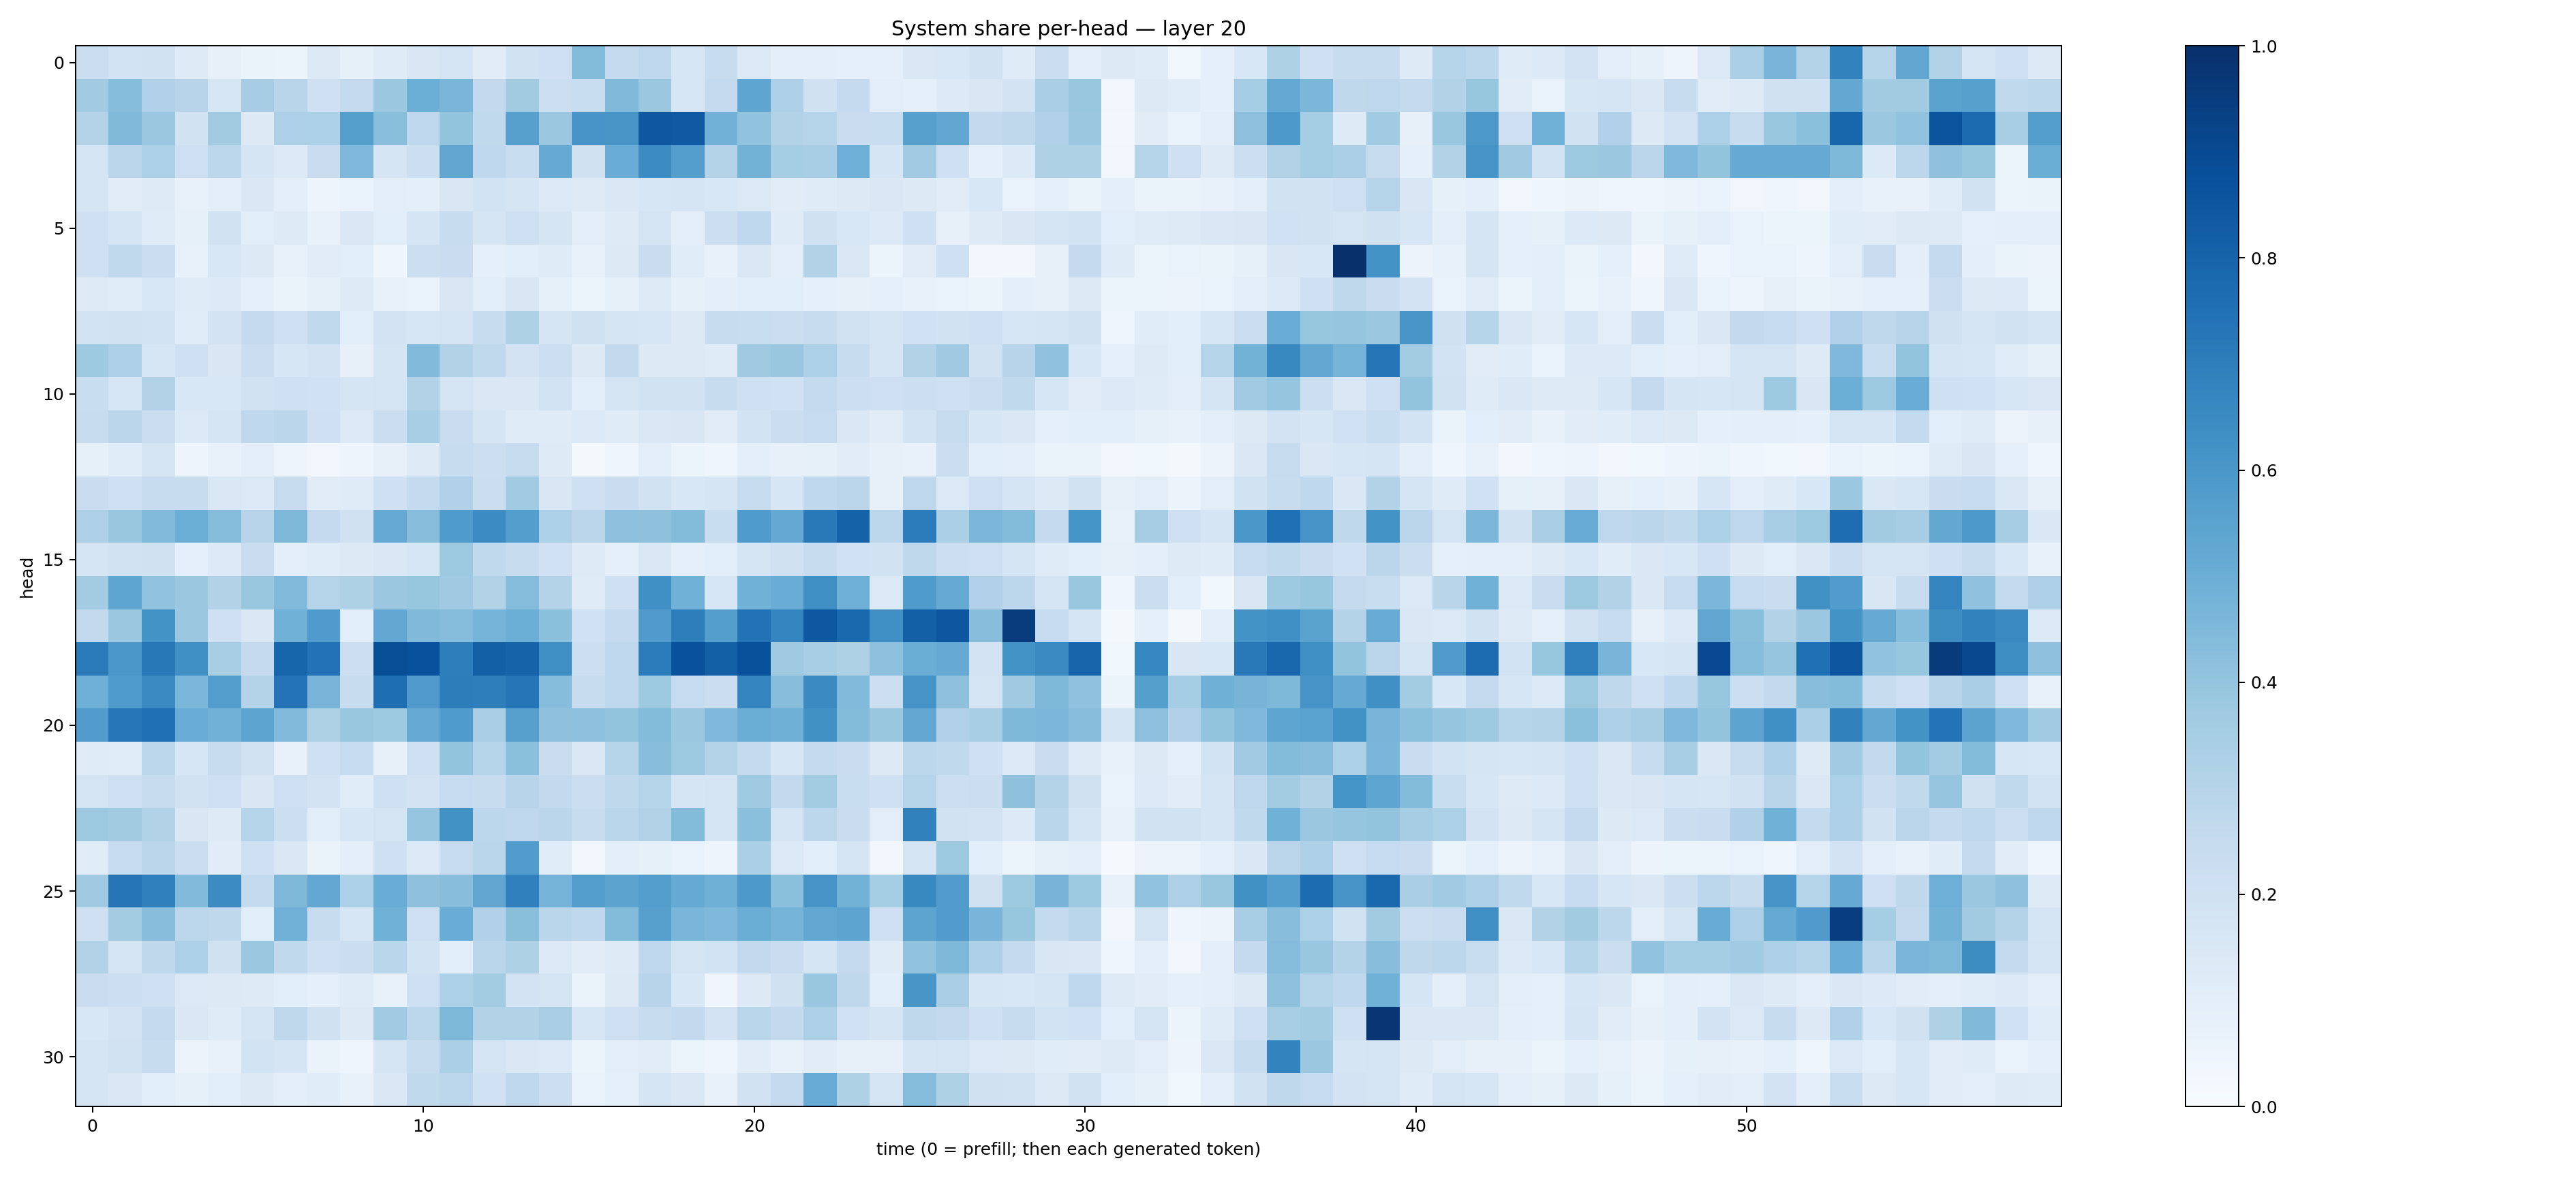

The file beside this chart, header and first rows:
0.22564268, 0.18529342, 0.18791439, 0.12493644, 0.08182293, 0.065926746, 0.060630515, 0.13272068, 0.08210838, 0.1197423, 0.15212758, 0.1752574, 0.111900024, 0.18818976, 0.20336224, 0.43966585, 0.2538334, 0.2758023, 0.15841655, 0.24004343, 0.13684808, 0.095214516, 0.09409606, 0.09278314
0.3656, 0.4316, 0.3188, 0.2944, 0.1619, 0.3494, 0.2924, 0.2109, 0.2557, 0.3803, 0.4962, 0.4612, 0.2609, 0.3604, 0.2167, 0.2321, 0.4461, 0.3801, 0.1583, 0.2577, 0.5372, 0.3279, 0.1992, 0.2525
0.3077, 0.446, 0.3811, 0.1879, 0.3605, 0.1298, 0.327, 0.3283, 0.5648, 0.4248, 0.276, 0.4018, 0.265, 0.5617, 0.3826, 0.6092, 0.6036, 0.8451, 0.838, 0.4822, 0.404, 0.311, 0.3, 0.2301
0.1656, 0.2813, 0.3283, 0.2126, 0.2808, 0.1701, 0.1336, 0.2302, 0.4509, 0.1661, 0.2151, 0.5344, 0.2669, 0.2312, 0.515, 0.1972, 0.5078, 0.6484, 0.5669, 0.3051, 0.4788, 0.3542, 0.3476, 0.4947
0.169, 0.1127, 0.1213, 0.0729, 0.09877, 0.1469, 0.09448, 0.05069, 0.06832, 0.1022, 0.09484, 0.152, 0.1853, 0.1651, 0.1337, 0.1215, 0.1423, 0.1565, 0.1679, 0.1526, 0.1389, 0.1101, 0.1188, 0.1307
0.2087, 0.1713, 0.1181, 0.0853, 0.1936, 0.1071, 0.1212, 0.07233, 0.147, 0.1071, 0.1669, 0.2413, 0.1659, 0.2131, 0.1665, 0.1018, 0.1242, 0.1775, 0.1044, 0.2178, 0.2675, 0.1182, 0.1971, 0.1547
0.2099, 0.2637, 0.2242, 0.07366, 0.1527, 0.1302, 0.07318, 0.1099, 0.1087, 0.04218, 0.2153, 0.2281, 0.08675, 0.1083, 0.1192, 0.07737, 0.1313, 0.2269, 0.1141, 0.07567, 0.1478, 0.1016, 0.3144, 0.1416
0.1228, 0.1159, 0.1557, 0.1208, 0.1354, 0.08955, 0.06367, 0.08277, 0.1246, 0.07307, 0.06659, 0.1492, 0.1065, 0.1491, 0.08335, 0.05109, 0.08474, 0.1233, 0.08212, 0.1015, 0.1088, 0.1059, 0.08989, 0.08158
0.1859, 0.1916, 0.184, 0.1167, 0.1826, 0.2506, 0.2087, 0.262, 0.1075, 0.1834, 0.1632, 0.178, 0.2395, 0.3209, 0.1642, 0.1962, 0.1701, 0.1607, 0.1295, 0.2385, 0.2329, 0.2189, 0.238, 0.1884
0.3733, 0.326, 0.1591, 0.208, 0.1506, 0.2217, 0.1602, 0.1804, 0.07975, 0.1646, 0.4426, 0.3125, 0.2617, 0.1825, 0.216, 0.1259, 0.2598, 0.1296, 0.1299, 0.1179, 0.368, 0.3852, 0.3316, 0.2402
0.2324, 0.1589, 0.3164, 0.1539, 0.154, 0.1924, 0.2058, 0.2021, 0.1664, 0.1779, 0.3092, 0.1743, 0.143, 0.142, 0.1857, 0.1059, 0.1747, 0.1899, 0.1883, 0.2398, 0.2106, 0.1993, 0.2571, 0.2179
0.241, 0.2848, 0.2197, 0.1377, 0.1644, 0.2675, 0.2824, 0.2034, 0.1402, 0.2214, 0.3438, 0.2289, 0.1673, 0.1191, 0.1201, 0.1363, 0.1209, 0.1433, 0.1514, 0.1119, 0.1856, 0.2189, 0.2487, 0.1422
0.08205, 0.115, 0.1748, 0.04691, 0.07213, 0.1004, 0.04986, 0.035, 0.05014, 0.0795, 0.1222, 0.2362, 0.216, 0.2366, 0.1217, 0.02303, 0.0403, 0.1042, 0.05339, 0.04337, 0.09627, 0.08037, 0.08474, 0.1102
0.2293, 0.2057, 0.2413, 0.2353, 0.1448, 0.1402, 0.2432, 0.113, 0.1175, 0.2084, 0.256, 0.3175, 0.2212, 0.3669, 0.1503, 0.2063, 0.2279, 0.1898, 0.1552, 0.169, 0.2449, 0.1635, 0.2686, 0.2832
0.3269, 0.388, 0.442, 0.4979, 0.4342, 0.2956, 0.4554, 0.2513, 0.1966, 0.5127, 0.4288, 0.5836, 0.6469, 0.5664, 0.3297, 0.2837, 0.4155, 0.4122, 0.439, 0.2336, 0.5856, 0.5219, 0.716, 0.8078
0.1763, 0.1932, 0.1982, 0.09114, 0.1358, 0.2294, 0.09724, 0.1168, 0.1264, 0.1441, 0.1586, 0.3784, 0.2642, 0.2353, 0.2002, 0.1231, 0.08775, 0.1433, 0.09176, 0.1083, 0.1662, 0.1972, 0.2401, 0.202
0.3559, 0.5384, 0.4041, 0.3816, 0.3105, 0.3851, 0.4448, 0.2991, 0.3222, 0.3823, 0.3923, 0.37, 0.3123, 0.4337, 0.3051, 0.1196, 0.2045, 0.6321, 0.4875, 0.1582, 0.4848, 0.5069, 0.6366, 0.4928
0.2612, 0.3795, 0.6173, 0.3795, 0.2034, 0.1439, 0.4877, 0.5802, 0.1085, 0.5239, 0.4478, 0.4343, 0.4731, 0.4985, 0.4196, 0.2031, 0.2525, 0.5811, 0.6965, 0.5676, 0.7429, 0.6745, 0.8456, 0.7826
0.7119, 0.6014, 0.7218, 0.6324, 0.3416, 0.253, 0.7932, 0.7431, 0.2178, 0.8853, 0.8744, 0.6962, 0.8144, 0.8021, 0.6363, 0.2178, 0.268, 0.7059, 0.8716, 0.8147, 0.868, 0.3694, 0.3464, 0.3217
0.4952, 0.5852, 0.6562, 0.4573, 0.5716, 0.3051, 0.7406, 0.4681, 0.2388, 0.7606, 0.5799, 0.6998, 0.6986, 0.7279, 0.4302, 0.2416, 0.2739, 0.3754, 0.2478, 0.2209, 0.6745, 0.429, 0.6497, 0.4444
0.5751, 0.7232, 0.7536, 0.5073, 0.4838, 0.5408, 0.4436, 0.3236, 0.3863, 0.3741, 0.5191, 0.5854, 0.3386, 0.5586, 0.414, 0.4141, 0.4011, 0.4387, 0.3818, 0.4508, 0.5021, 0.4918, 0.6279, 0.4384
0.1181, 0.117, 0.2776, 0.1586, 0.2357, 0.1914, 0.076, 0.2055, 0.2487, 0.08113, 0.2097, 0.3987, 0.3026, 0.4188, 0.2277, 0.1472, 0.2995, 0.4277, 0.3774, 0.3047, 0.2564, 0.1626, 0.2578, 0.2267
0.1781, 0.214, 0.2438, 0.1942, 0.2131, 0.1515, 0.2144, 0.1799, 0.1148, 0.2077, 0.181, 0.2476, 0.2377, 0.2967, 0.2612, 0.2197, 0.2729, 0.3017, 0.1696, 0.1765, 0.3691, 0.26, 0.357, 0.2307
0.3786, 0.3602, 0.3109, 0.1498, 0.1219, 0.3044, 0.2175, 0.1077, 0.1616, 0.1763, 0.3976, 0.6214, 0.2807, 0.2747, 0.285, 0.2375, 0.2868, 0.3158, 0.438, 0.1753, 0.4218, 0.1702, 0.2787, 0.2294
0.1142, 0.2463, 0.2829, 0.2214, 0.1121, 0.2084, 0.1452, 0.06425, 0.1007, 0.2103, 0.1362, 0.2475, 0.2888, 0.5767, 0.1165, 0.0309, 0.09672, 0.0834, 0.06681, 0.04799, 0.3355, 0.1377, 0.1092, 0.1779
0.3693, 0.7344, 0.6878, 0.444, 0.6463, 0.2568, 0.4567, 0.5268, 0.3292, 0.5049, 0.4109, 0.4258, 0.5327, 0.691, 0.4732, 0.5717, 0.5435, 0.5676, 0.519, 0.4909, 0.5923, 0.4189, 0.6123, 0.4803
0.2093, 0.3567, 0.426, 0.2783, 0.2713, 0.1084, 0.4813, 0.241, 0.1564, 0.4861, 0.2111, 0.5052, 0.3188, 0.4251, 0.2889, 0.2672, 0.4388, 0.561, 0.4617, 0.4521, 0.5023, 0.4751, 0.5252, 0.5398
0.3114, 0.1759, 0.2706, 0.3297, 0.1978, 0.3827, 0.2643, 0.2079, 0.2206, 0.2855, 0.184, 0.1062, 0.2859, 0.3222, 0.1397, 0.113, 0.1235, 0.2742, 0.1791, 0.1847, 0.2608, 0.2284, 0.1658, 0.2522
0.2285, 0.2149, 0.2068, 0.1392, 0.1251, 0.1232, 0.1066, 0.08888, 0.1188, 0.07796, 0.2082, 0.331, 0.359, 0.1808, 0.1791, 0.06346, 0.1313, 0.2931, 0.1535, 0.04431, 0.1313, 0.1986, 0.3866, 0.2697
0.1542, 0.1826, 0.2559, 0.1459, 0.1174, 0.1736, 0.2699, 0.1964, 0.1296, 0.3657, 0.2798, 0.4562, 0.3124, 0.3126, 0.3363, 0.1617, 0.2144, 0.2363, 0.259, 0.1834, 0.2872, 0.2604, 0.3267, 0.1993
0.1709, 0.1942, 0.2391, 0.0559, 0.07303, 0.1867, 0.1705, 0.06557, 0.04685, 0.1732, 0.2354, 0.335, 0.1725, 0.141, 0.134, 0.05231, 0.105, 0.1104, 0.06232, 0.04593, 0.1129, 0.07701, 0.1126, 0.08179
0.1661, 0.1411, 0.1078, 0.08419, 0.1055, 0.1284, 0.09605, 0.116, 0.07187, 0.1406, 0.2621, 0.2785, 0.1998, 0.2755, 0.218, 0.06824, 0.08653, 0.1678, 0.1466, 0.07533, 0.1924, 0.2534, 0.5096, 0.3231
